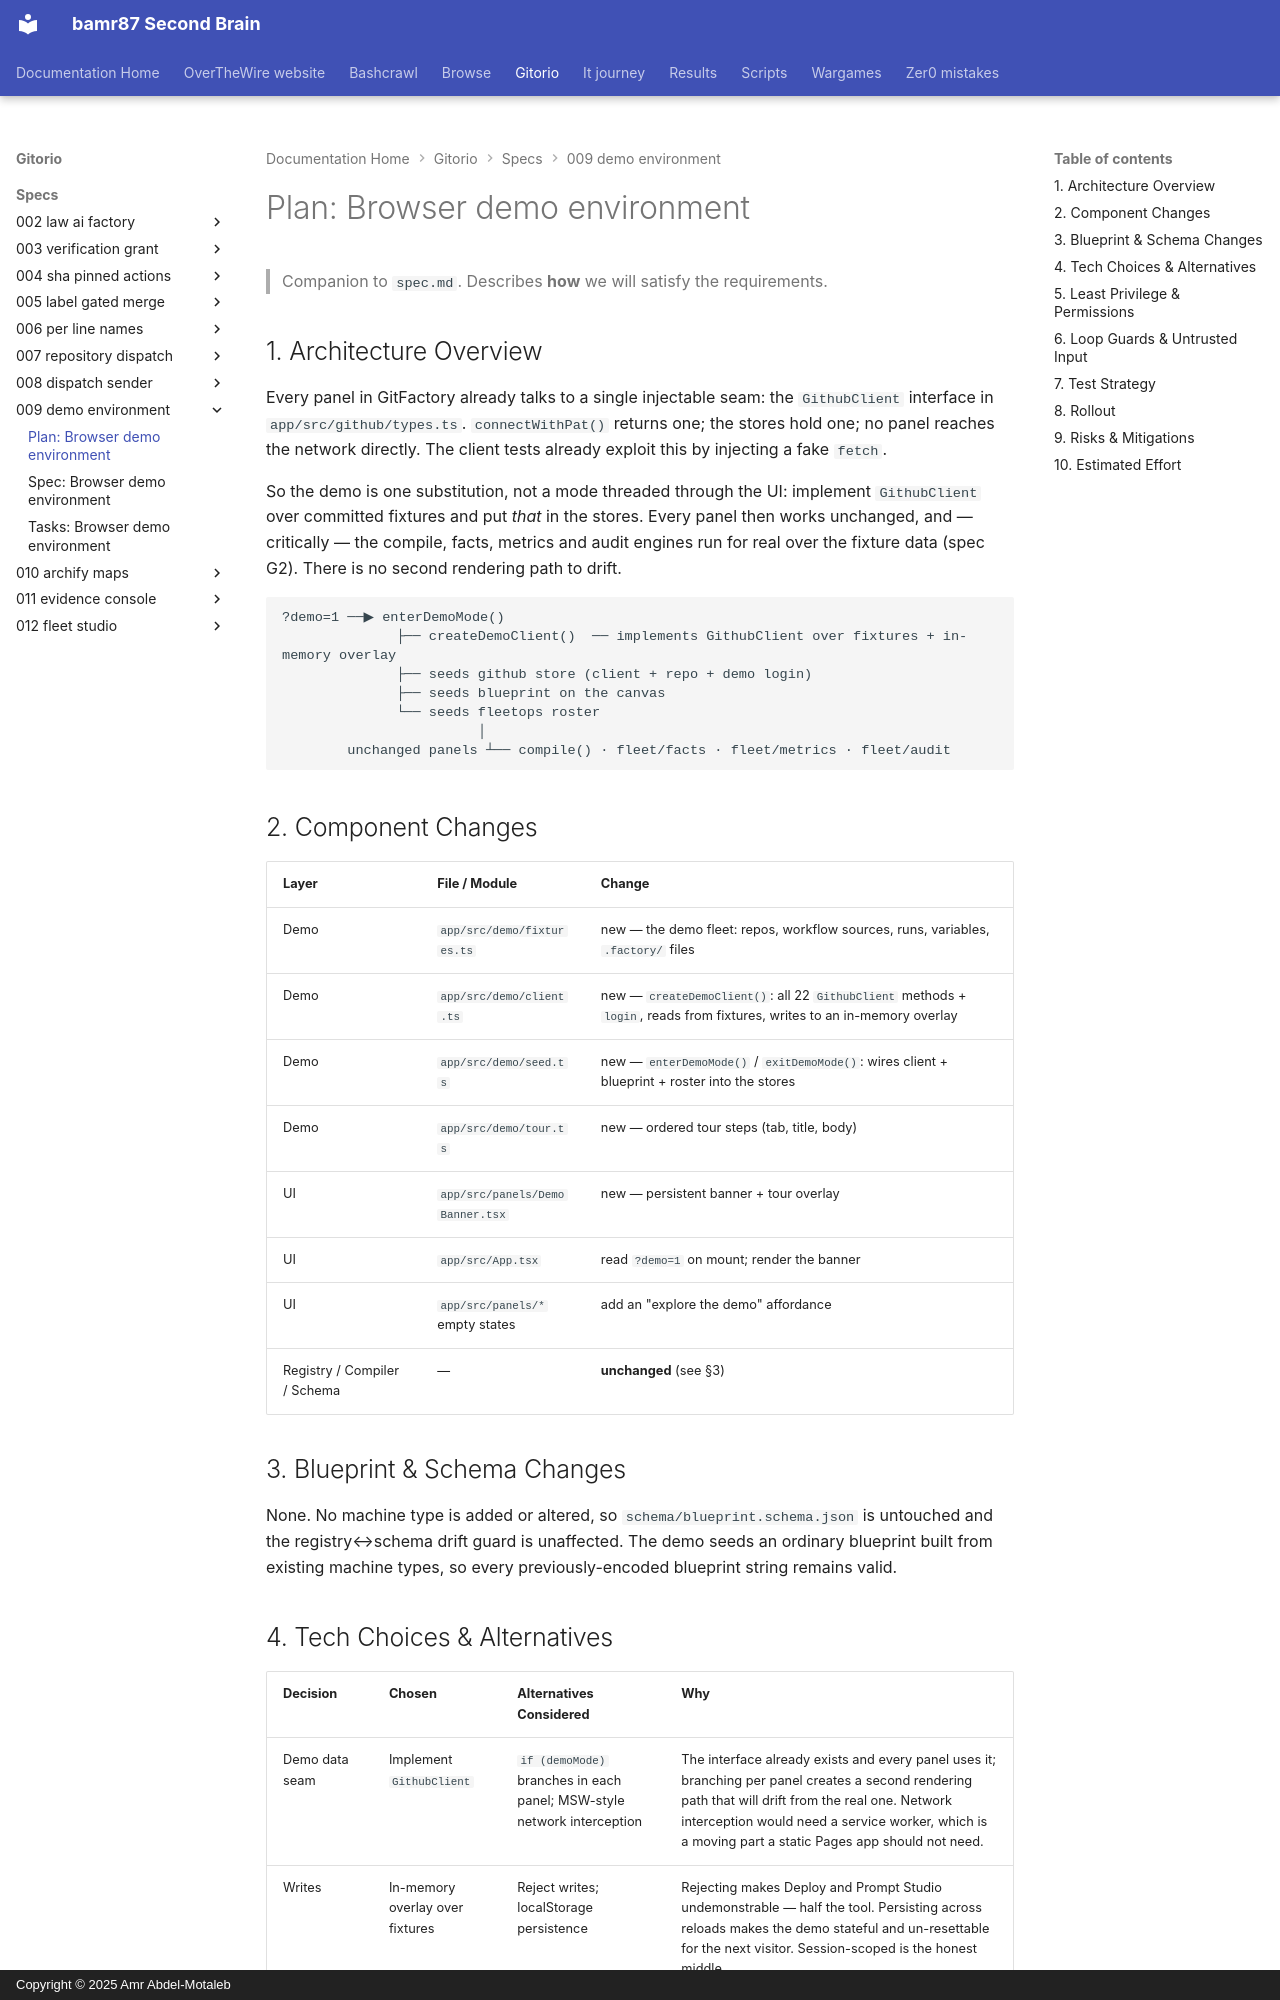

repository: bamr87/README · page: gitorio/specs/009-demo-environment/plan/index.html · generator: mkdocs · copyright: Copyright © 2025 Amr Abdel-Motaleb

---
source_file: specs/009-demo-environment/plan.md
source_repo: bamr87/gitorio
source_url: https://github.com/bamr87/gitorio/blob/main/specs/009-demo-environment/plan.md
title: 'Plan: Browser demo environment'
---
# Plan: Browser demo environment

> Companion to `spec.md`. Describes **how** we will satisfy the requirements.

## 1. Architecture Overview

Every panel in GitFactory already talks to a single injectable seam: the `GithubClient` interface in `app/src/github/types.ts`. `connectWithPat()` returns one; the stores hold one; no panel reaches the network directly. The client tests already exploit this by injecting a fake `fetch`.

So the demo is one substitution, not a mode threaded through the UI: implement `GithubClient` over committed fixtures and put *that* in the stores. Every panel then works unchanged, and — critically — the compile, facts, metrics and audit engines run for real over the fixture data (spec G2). There is no second rendering path to drift.

```
?demo=1 ──▶ enterDemoMode()
              ├── createDemoClient()  ── implements GithubClient over fixtures + in-memory overlay
              ├── seeds github store (client + repo + demo login)
              ├── seeds blueprint on the canvas
              └── seeds fleetops roster
                        │
        unchanged panels ┴── compile() · fleet/facts · fleet/metrics · fleet/audit
```

## 2. Component Changes

| Layer | File / Module | Change |
|-------|---------------|--------|
| Demo | `app/src/demo/fixtures.ts` | new — the demo fleet: repos, workflow sources, runs, variables, `.factory/` files |
| Demo | `app/src/demo/client.ts` | new — `createDemoClient()`: all 22 `GithubClient` methods + `login`, reads from fixtures, writes to an in-memory overlay |
| Demo | `app/src/demo/seed.ts` | new — `enterDemoMode()` / `exitDemoMode()`: wires client + blueprint + roster into the stores |
| Demo | `app/src/demo/tour.ts` | new — ordered tour steps (tab, title, body) |
| UI | `app/src/panels/DemoBanner.tsx` | new — persistent banner + tour overlay |
| UI | `app/src/App.tsx` | read `?demo=1` on mount; render the banner |
| UI | `app/src/panels/*` empty states | add an "explore the demo" affordance |
| Registry / Compiler / Schema | — | **unchanged** (see §3) |

## 3. Blueprint & Schema Changes

None. No machine type is added or altered, so `schema/blueprint.schema.json` is untouched and the registry↔schema drift guard is unaffected. The demo seeds an ordinary blueprint built from existing machine types, so every previously-encoded blueprint string remains valid.
